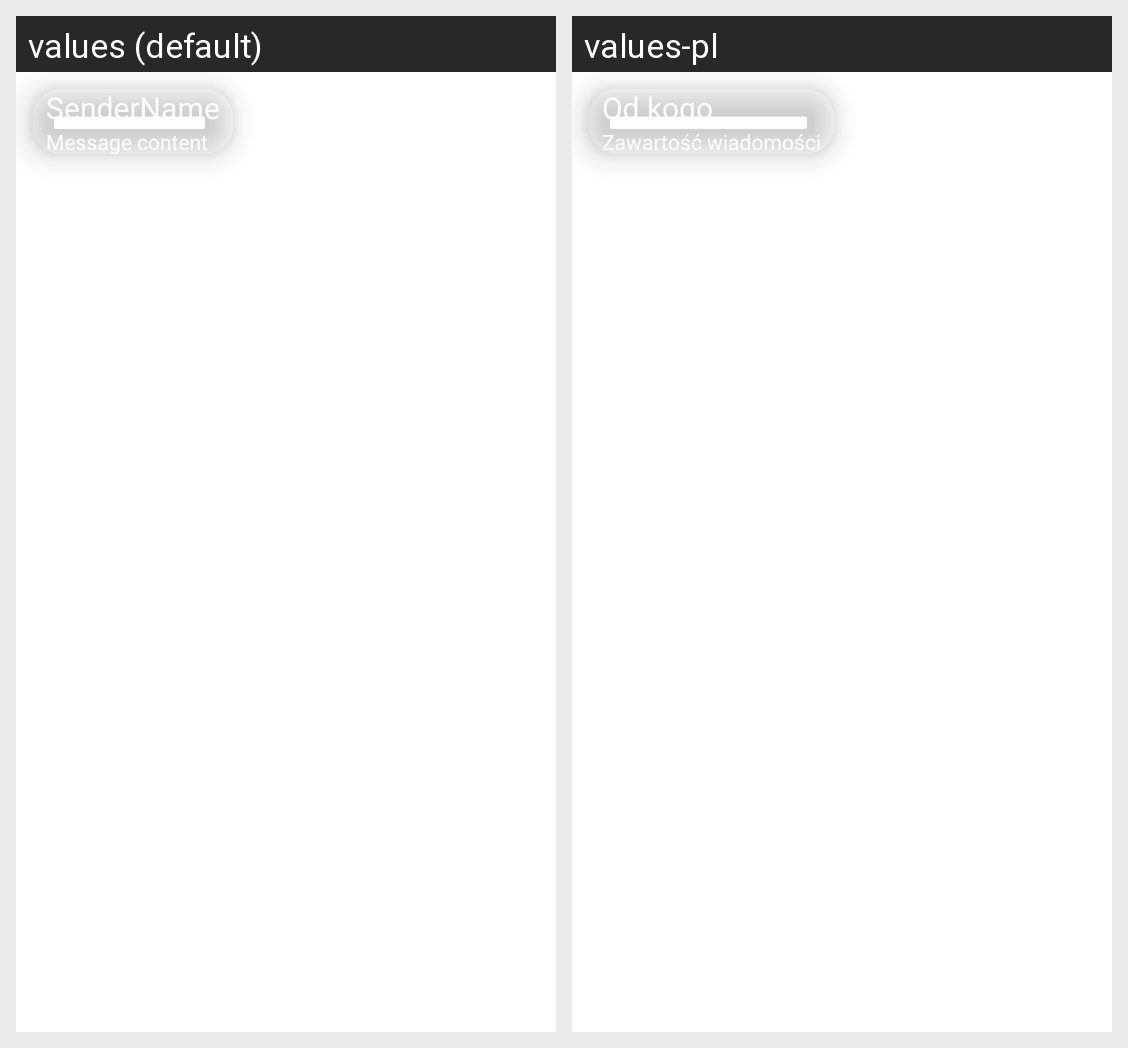

Locale-by-locale string values for the Android screen shown in this grid:
Android screen res/layout/conversation_someone_message.xml rendered under 2 locales, left to right: values (default), values-pl. Device: Nexus 5 (rendered at 1080×1920; each locale shown at half size, 540×960, under a caption strip naming it); theme Theme.Partymakerandroid.
Strings drawn on this screen, with the default value and each locale's value (text and hints the layout hard-codes, and strings that could not be matched under every locale, appear in the picture but are not listed):

sendername
  values: SenderName
  values-pl: Od kogo

message_content
  values: Message content
  values-pl: Zawartość wiadomości
